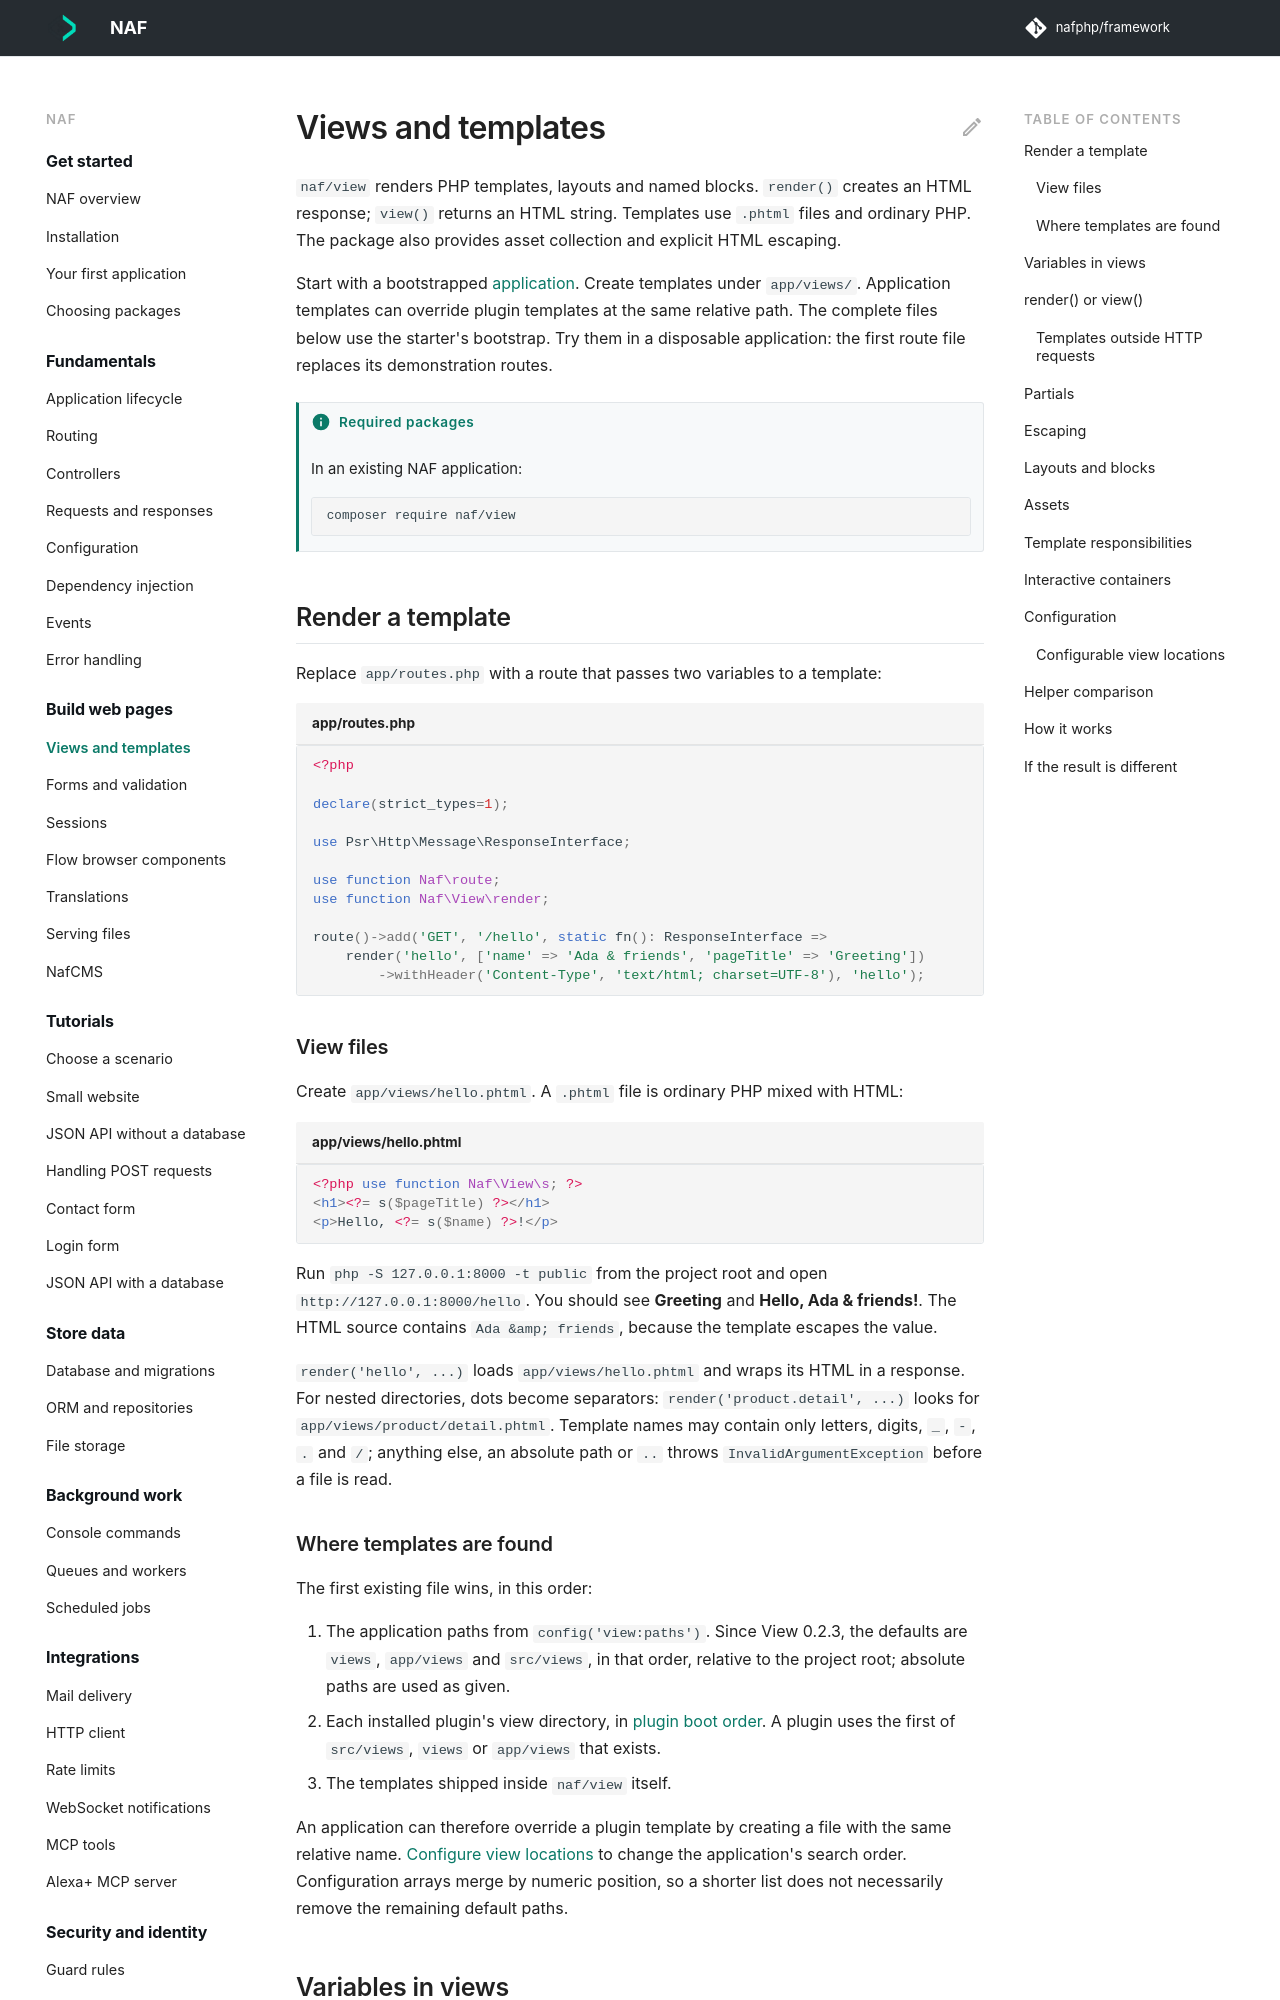

repository: nafphp/docs · page: views/index.html · generator: mkdocs

---
title: Views and templates
requires:
  - naf/view
---

# Views and templates

`naf/view` renders PHP templates, layouts and named blocks. `render()` creates an HTML
response; `view()` returns an HTML string. Templates use `.phtml` files and ordinary PHP.
The package also provides asset collection and explicit HTML escaping.

Start with a bootstrapped [application](first-app.md). Create templates under `app/views/`.
Application templates can override plugin templates at the same relative path.
The complete files below use the starter's bootstrap. Try them in a disposable application:
the first route file replaces its demonstration routes.

## Render a template { #rendering-one }

Replace `app/routes.php` with a route that passes two variables to a template:

```php title="app/routes.php"
<?php

declare(strict_types=1);

use Psr\Http\Message\ResponseInterface;

use function Naf\route;
use function Naf\View\render;

route()->add('GET', '/hello', static fn(): ResponseInterface =>
    render('hello', ['name' => 'Ada & friends', 'pageTitle' => 'Greeting'])
        ->withHeader('Content-Type', 'text/html; charset=UTF-8'), 'hello');
```

### View files

Create `app/views/hello.phtml`. A `.phtml` file is ordinary PHP mixed with HTML:

```html+php title="app/views/hello.phtml"
<?php use function Naf\View\s; ?>
<h1><?= s($pageTitle) ?></h1>
<p>Hello, <?= s($name) ?>!</p>
```

Run `php -S 127.0.0.1:8000 -t public` from the project root and open
`http://127.0.0.1:8000/hello`. You should see **Greeting** and **Hello, Ada & friends!**.
The HTML source contains `Ada &amp; friends`, because the template escapes the value.

`render('hello', ...)` loads `app/views/hello.phtml` and wraps its HTML in a response.
For nested directories, dots become separators: `render('product.detail', ...)` looks for
`app/views/product/detail.phtml`. Template names may contain
only letters, digits, `_`, `-`, `.` and `/`; anything else, an absolute path or `..` throws
`InvalidArgumentException` before a file is read.

### Where templates are found

The first existing file wins, in this order:

1. The application paths from `config('view:paths')`. Since View 0.2.3, the defaults are
   `views`, `app/views` and `src/views`, in that order, relative to the project root;
   absolute paths are used as given.
2. Each installed plugin's view directory, in [plugin boot order](plugins.md#boot-order).
   A plugin uses the first of `src/views`, `views` or `app/views` that exists.
3. The templates shipped inside `naf/view` itself.

An application can therefore override a plugin template by creating a file with the same
relative name. [Configure view locations](#configurable-view-locations) to change the
application's search order. Configuration arrays merge by numeric position, so a shorter
list does not necessarily remove the remaining default paths.
